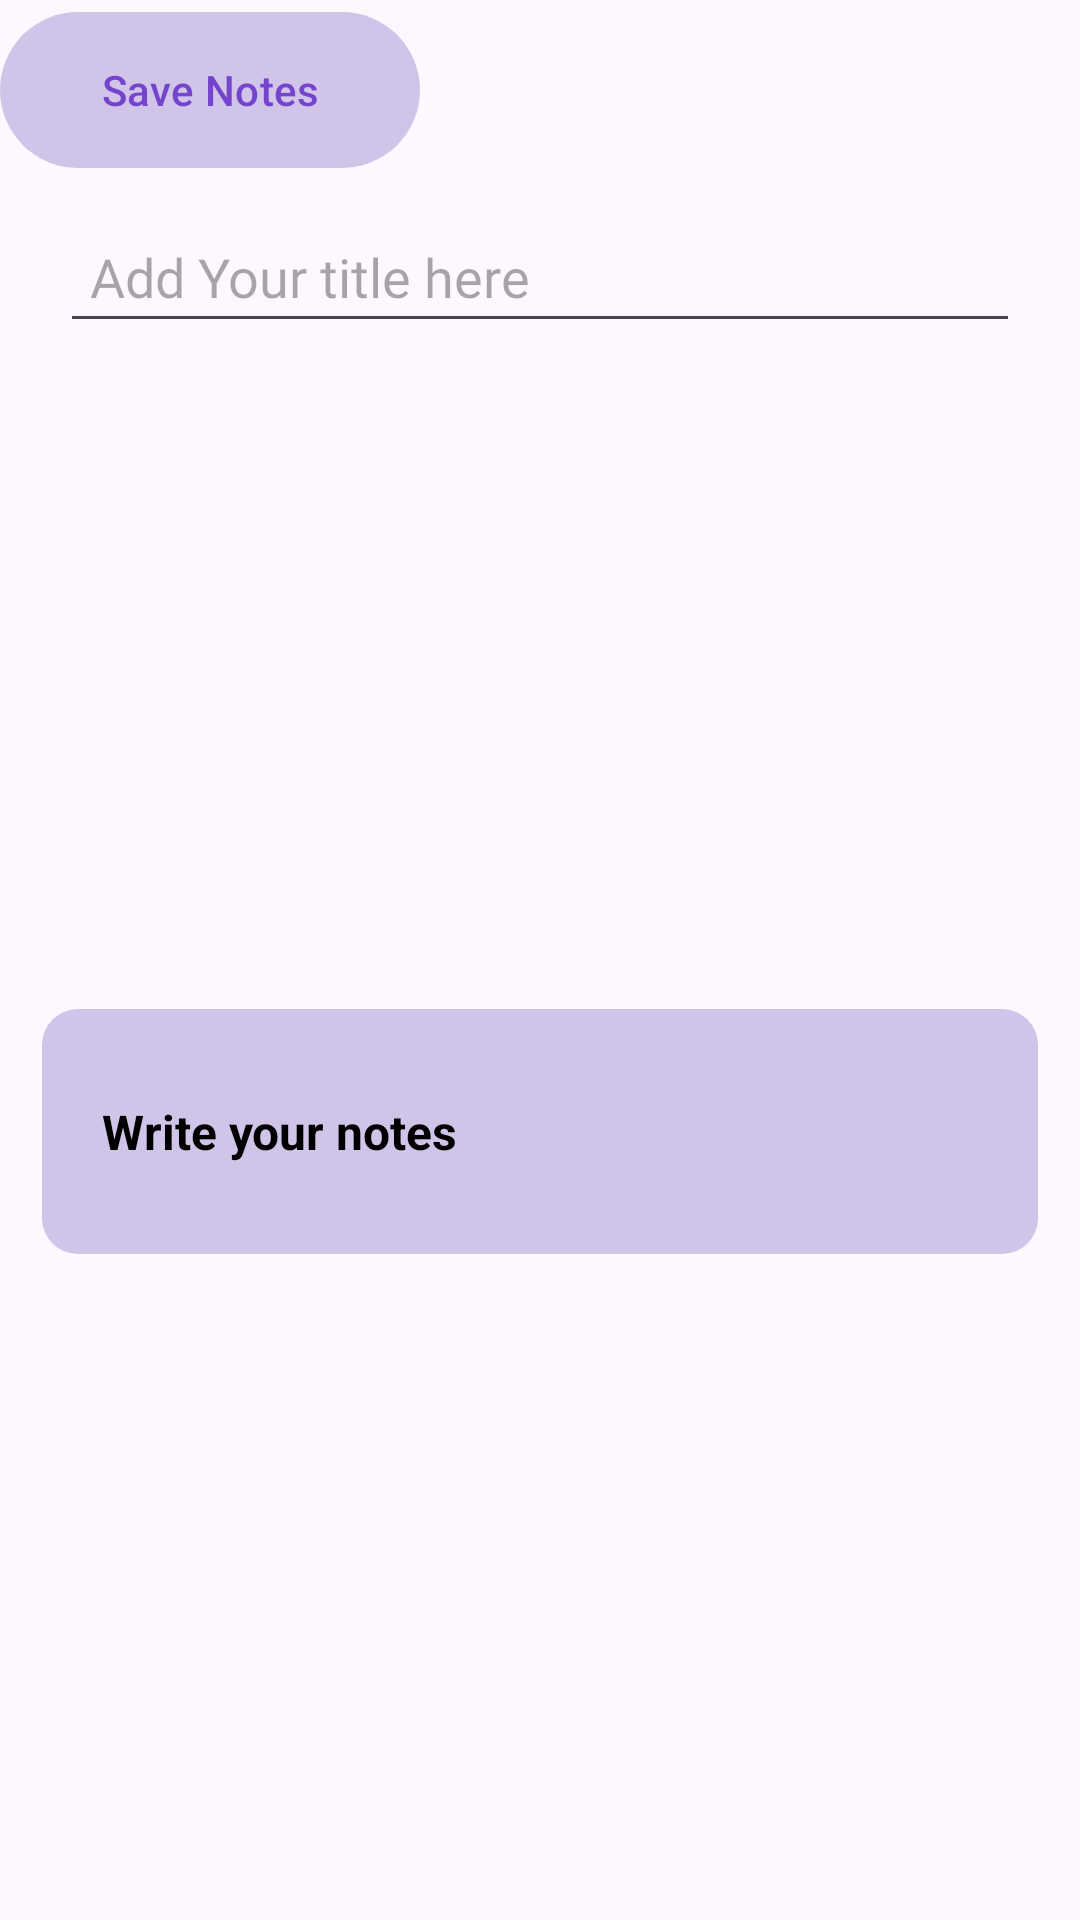

This screen was rendered from an Android layout file. Write that file and the resources it references.
<!-- AndroidManifest.xml: application theme Theme.NoteApp -->
<!-- res/layout/add_note_bottom_sheet.xml -->
<?xml version="1.0" encoding="utf-8"?>
<androidx.constraintlayout.widget.ConstraintLayout xmlns:android="http://schemas.android.com/apk/res/android"
    xmlns:app="http://schemas.android.com/apk/res-auto"
    android:layout_width="match_parent"
    android:layout_height="match_parent">

    <ImageView
        android:id="@+id/cancelDialog"
        android:layout_width="wrap_content"
        android:layout_height="wrap_content"
        android:layout_marginTop="@dimen/size_14"
        android:layout_marginEnd="@dimen/size_20"
        android:src="@drawable/ic_cancel"
        app:layout_constraintEnd_toEndOf="parent"
        app:layout_constraintTop_toTopOf="parent" />

    <EditText
        android:id="@+id/addNoteTitleTextView"
        android:layout_width="match_parent"
        android:layout_height="wrap_content"
        android:layout_marginHorizontal="@dimen/size_20"
        android:layout_marginTop="@dimen/size_10"
        android:focusable="true"
        android:fontFamily="@font/archivo"
        android:hint="@string/add_your_title"
        android:padding="@dimen/size_10"
        android:textSize="@dimen/font_18"
        app:layout_constraintTop_toBottomOf="@+id/saveNoteBtn" />


    <EditText
        android:id="@+id/addNoteEditText"
        android:layout_width="match_parent"
        android:layout_height="wrap_content"
        android:layout_marginHorizontal="@dimen/size_14"
        android:layout_marginTop="@dimen/size_20"
        android:layout_marginBottom="@dimen/size_20"
        android:background="@drawable/bottom_sheet_background"
        android:hint="@string/write_your_notes"
        android:paddingHorizontal="@dimen/size_20"
        android:paddingVertical="@dimen/size_30"
        android:textColor="@color/white"
        android:textColorHint="@color/black"
        android:textSize="@dimen/font_16"
        android:textStyle="bold"
        app:layout_constraintBottom_toBottomOf="parent"
        app:layout_constraintTop_toBottomOf="@id/addNoteTitleTextView" />

    <com.google.android.material.button.MaterialButton
        android:id="@+id/saveNoteBtn"
        android:layout_width="@dimen/size_140"
        android:layout_height="@dimen/size_60"
        android:paddingHorizontal="@dimen/size_20"
        android:text="@string/save_notes"
        android:textColor="@color/dark_purple"
        app:layout_constraintStart_toStartOf="parent"
        app:layout_constraintTop_toTopOf="parent" />

</androidx.constraintlayout.widget.ConstraintLayout>
<!-- resources referenced by this layout -->
<resources>
  <color name="black">#FF000000</color>
  <color name="dark_purple">#7444CD</color>
  <color name="white">#FFFFFFFF</color>
  <dimen name="font_16">16sp</dimen>
  <dimen name="font_18">18sp</dimen>
  <dimen name="size_10">10dp</dimen>
  <dimen name="size_14">14dp</dimen>
  <dimen name="size_140">140dp</dimen>
  <dimen name="size_20">20dp</dimen>
  <dimen name="size_30">30dp</dimen>
  <dimen name="size_60">60dp</dimen>
  <!-- drawable bottom_sheet_background (drawable) -->
  <?xml version="1.0" encoding="utf-8"?>
  <shape xmlns:android="http://schemas.android.com/apk/res/android"
      android:shape="rectangle">
      <solid android:color="@color/my_light_primary" />
      <corners android:radius="@dimen/size_12" />
  
  </shape>
  <string name="add_your_title">Add Your title here </string>
  <string name="save_notes">Save Notes</string>
  <string name="write_your_notes">Write your notes</string>
  <style name="Theme.NoteApp" parent="Base.Theme.NoteApp" />
  <color name="my_light_primary">#D1C4E9</color>
  <dimen name="size_12">12dp</dimen>
  <style name="Base.Theme.NoteApp" parent="Theme.Material3.DayNight.NoActionBar">
          
           <item name="colorPrimary">@color/my_light_primary</item>
      </style>
</resources>
